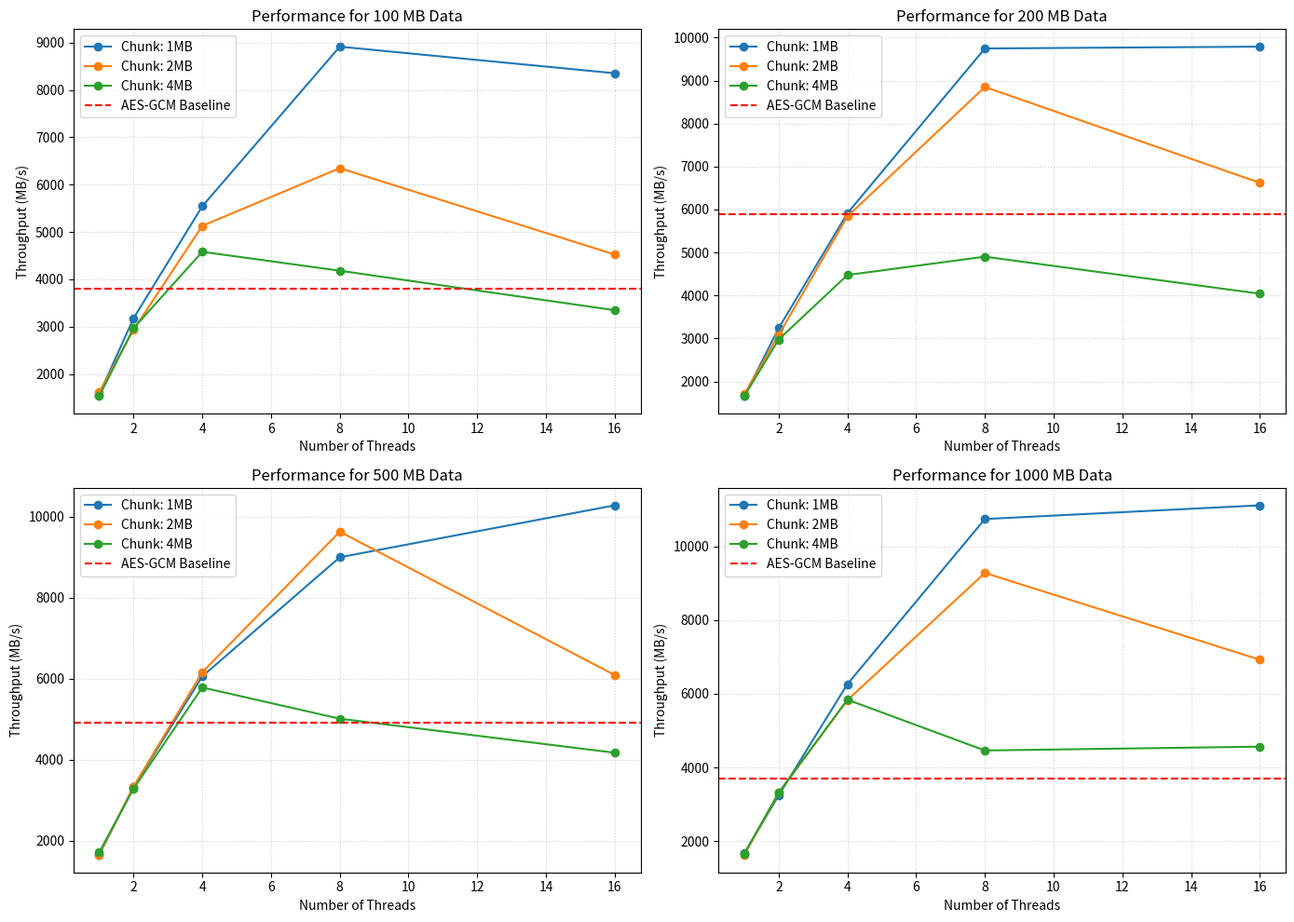
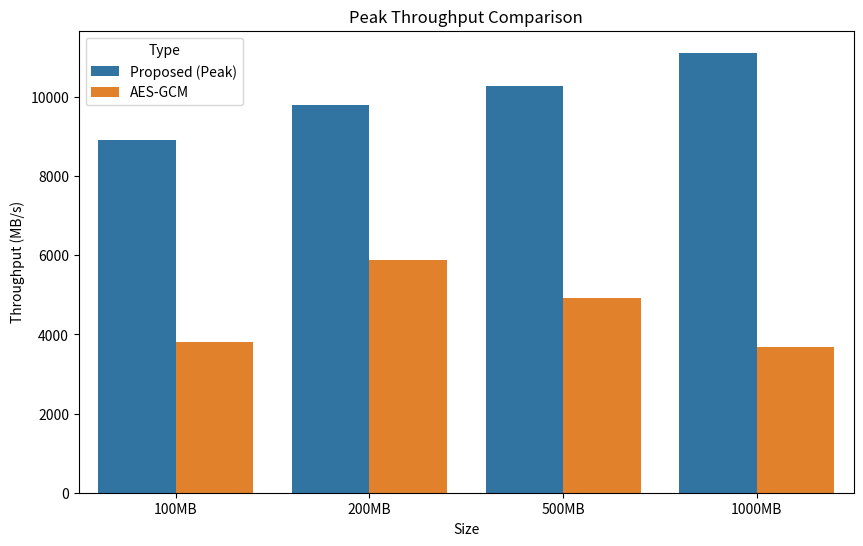

Python code for these plots, in order:
import matplotlib.pyplot as plt
import pandas as pd
import seaborn as sns

# Data extracted from your latest experiment results
data = {
    "Data Size (MB)": [100]*15 + [200]*15 + [500]*15 + [1000]*15,
    "Chunk Size": ["1MB", "1MB", "1MB", "1MB", "1MB", "2MB", "2MB", "2MB", "2MB", "2MB", "4MB", "4MB", "4MB", "4MB", "4MB"] * 4,
    "Threads": [1, 2, 4, 8, 16] * 12,
    "Throughput (MB/s)": [
        # 100MB
        1569.74, 3177.97, 5544.07, 8914.64, 8353.31, # 1MB Chunk
        1617.88, 2934.38, 5129.81, 6348.76, 4524.31, # 2MB Chunk
        1531.68, 2967.02, 4582.09, 4182.75, 3348.46, # 4MB Chunk
        # 200MB
        1655.13, 3238.61, 5912.91, 9747.54, 9789.24,
        1700.51, 3081.15, 5840.01, 8851.40, 6621.40,
        1657.21, 2974.66, 4475.76, 4902.66, 4040.53,
        # 500MB
        1647.09, 3320.33, 6056.22, 8998.18, 10280.83,
        1654.32, 3333.97, 6158.01, 9629.50, 6089.51,
        1710.90, 3283.51, 5782.42, 5011.06, 4170.47,
        # 1000MB
        1666.87, 3242.92, 6262.70, 10744.52, 11116.13,
        1627.15, 3309.74, 5829.12, 9281.13, 6925.81,
        1660.39, 3315.38, 5840.57, 4461.85, 4565.23
    ]
}

baselines = {100: 3803.79, 200: 5885.50, 500: 4910.08, 1000: 3692.39}
df = pd.DataFrame(data)

# --- CHART 1: Scaling Analysis (Line Plots) ---
fig, axes = plt.subplots(2, 2, figsize=(14, 10))
axes = axes.flatten()
data_sizes = [100, 200, 500, 1000]

for i, size in enumerate(data_sizes):
    ax = axes[i]
    subset = df[df["Data Size (MB)"] == size]
    for chunk in subset["Chunk Size"].unique():
        chunk_data = subset[subset["Chunk Size"] == chunk]
        ax.plot(chunk_data["Threads"], chunk_data["Throughput (MB/s)"], marker='o', label=f"Chunk: {chunk}")
    ax.axhline(y=baselines[size], color='r', linestyle='--', label=f"AES-GCM Baseline")
    ax.set_title(f"Performance for {size} MB Data")
    ax.set_xlabel("Number of Threads")
    ax.set_ylabel("Throughput (MB/s)")
    ax.legend()
    ax.grid(True, linestyle=':', alpha=0.6)

plt.tight_layout()
plt.savefig("performance_analysis.png")

# --- CHART 2: Peak Comparison (Bar Chart) ---
peak_performance = []
for size in data_sizes:
    peak_row = df[df["Data Size (MB)"] == size]["Throughput (MB/s)"].max()
    peak_performance.append({"Size": f"{size}MB", "Type": "Proposed (Peak)", "Throughput": peak_row})
    peak_performance.append({"Size": f"{size}MB", "Type": "AES-GCM", "Throughput": baselines[size]})

plt.figure(figsize=(10, 6))
sns.barplot(x="Size", y="Throughput", hue="Type", data=pd.DataFrame(peak_performance))
plt.title("Peak Throughput Comparison")
plt.ylabel("Throughput (MB/s)")
plt.savefig("peak_comparison.png")
